The GitHub repository AleHdzB/IA2 contains a labelled image folder "A10-KnowledgeTranfer" with 2 categories: fish, tiger. Examples follow, each with its label.

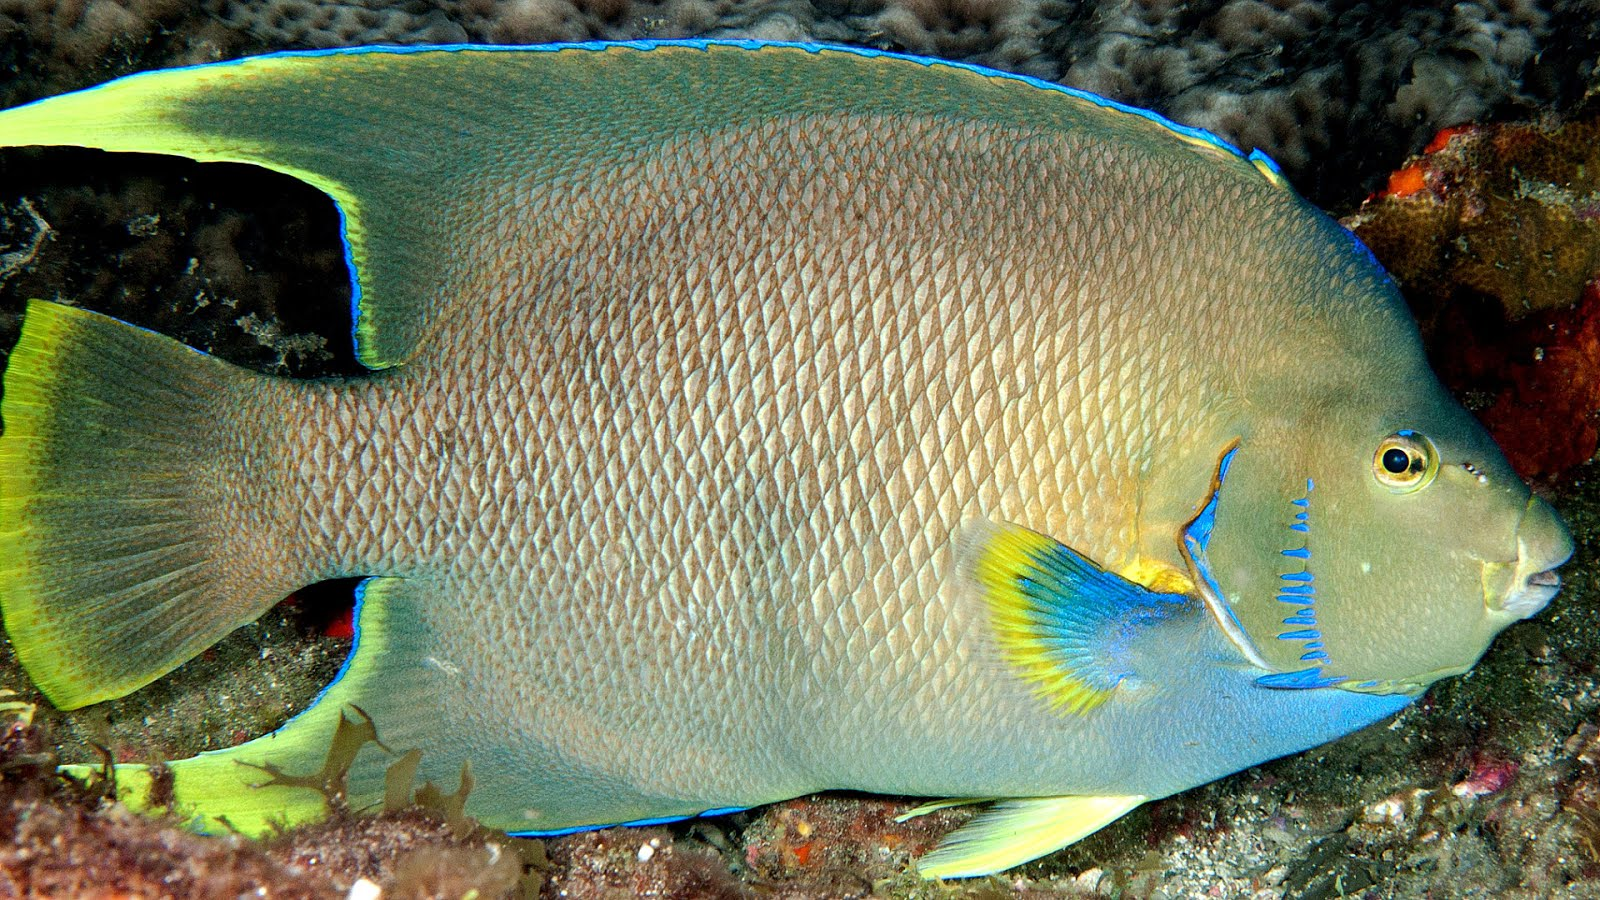
Label: fish

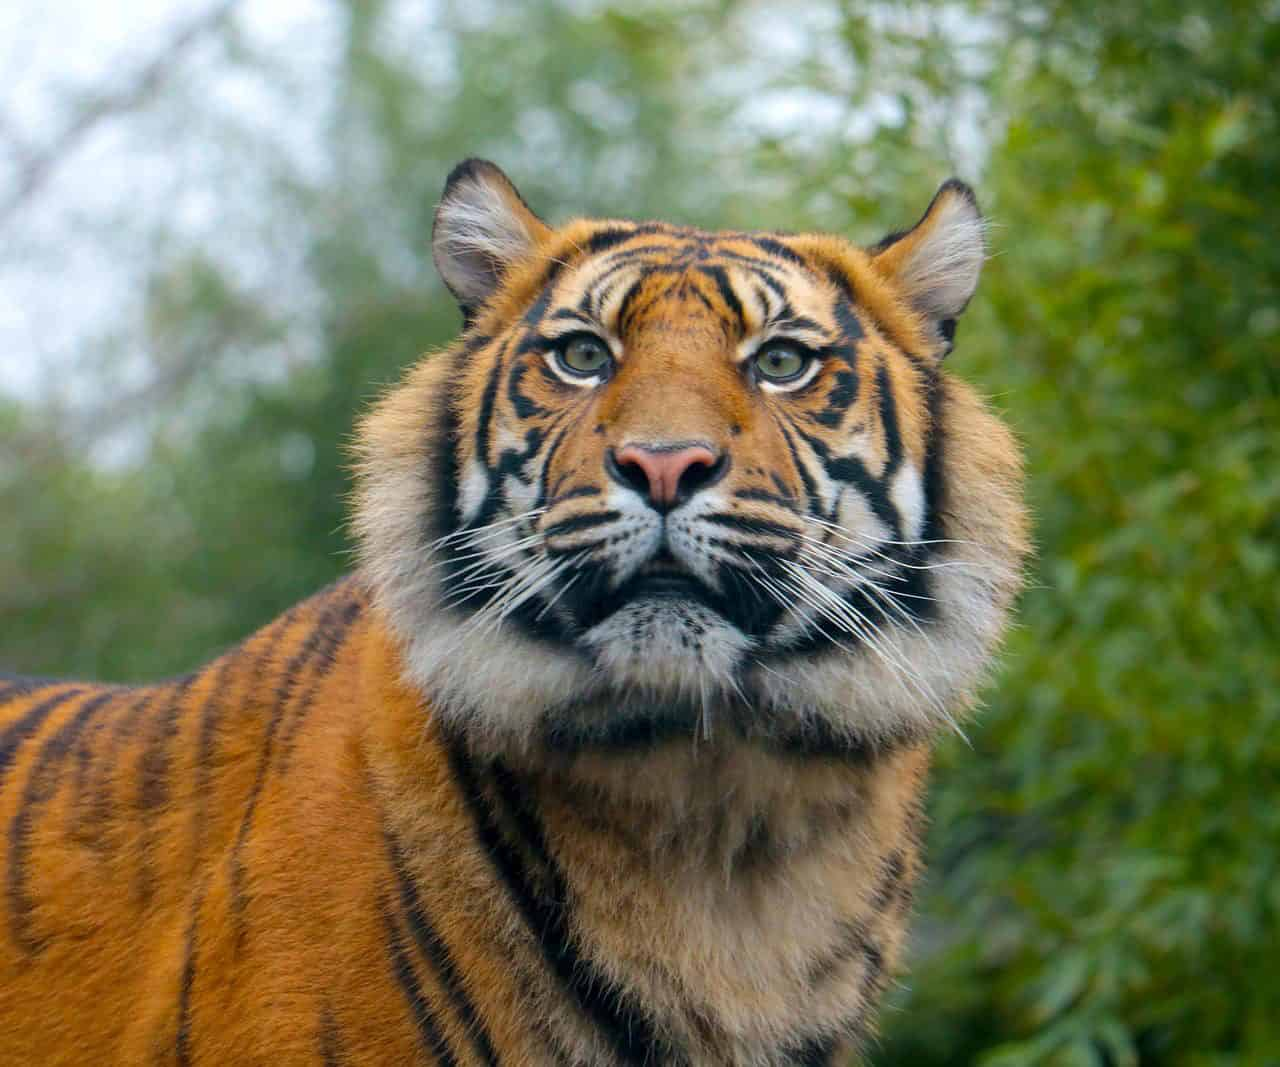
Label: tiger

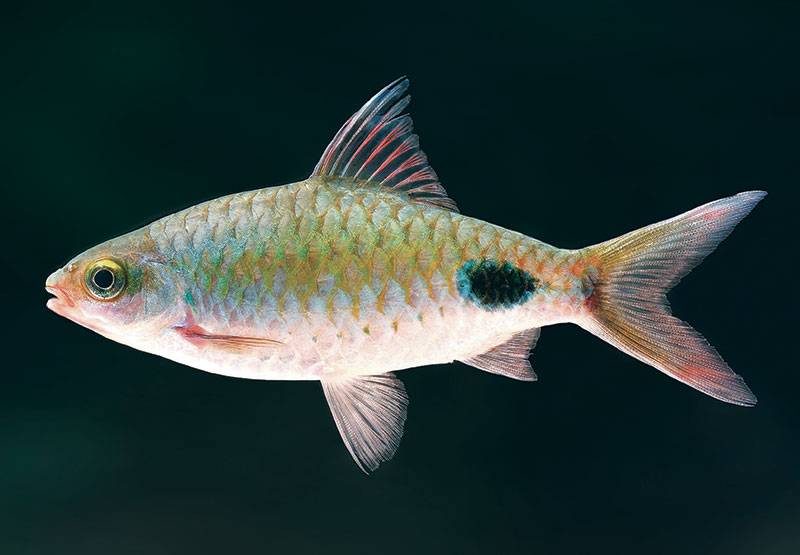
Label: fish

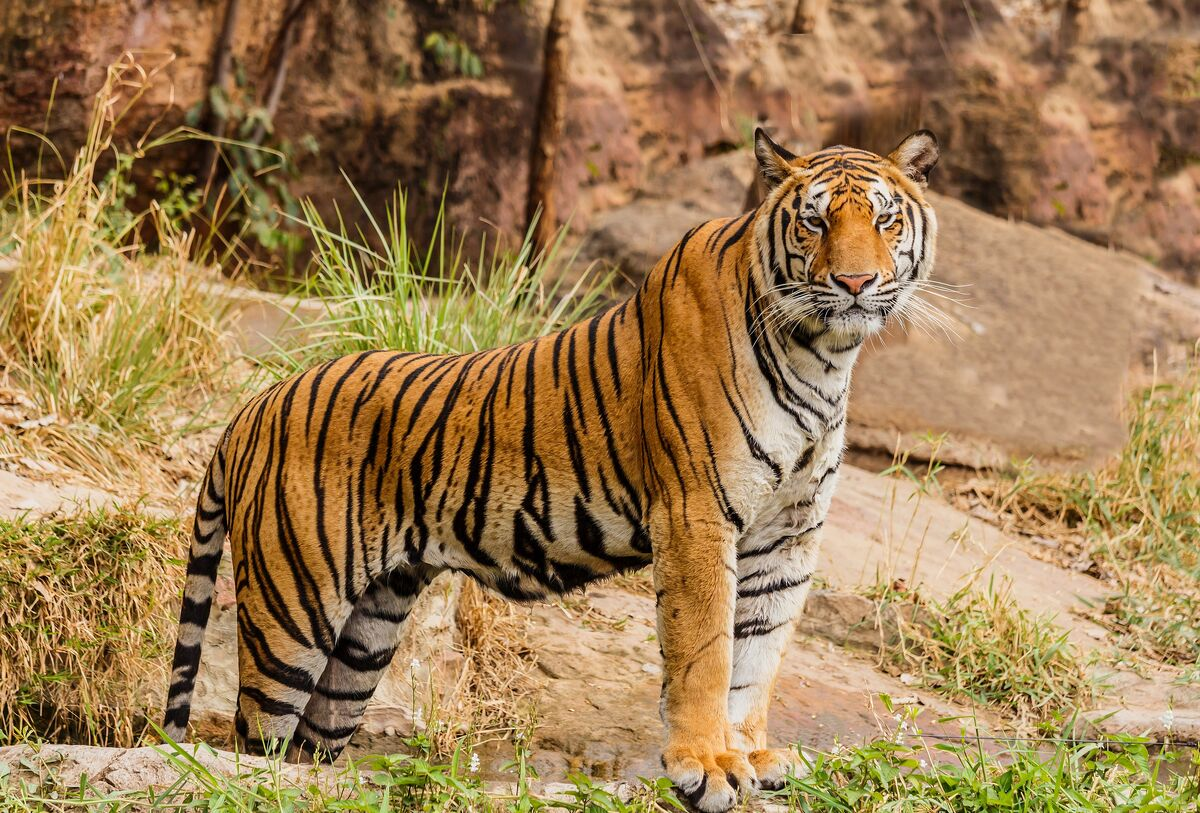
Label: tiger

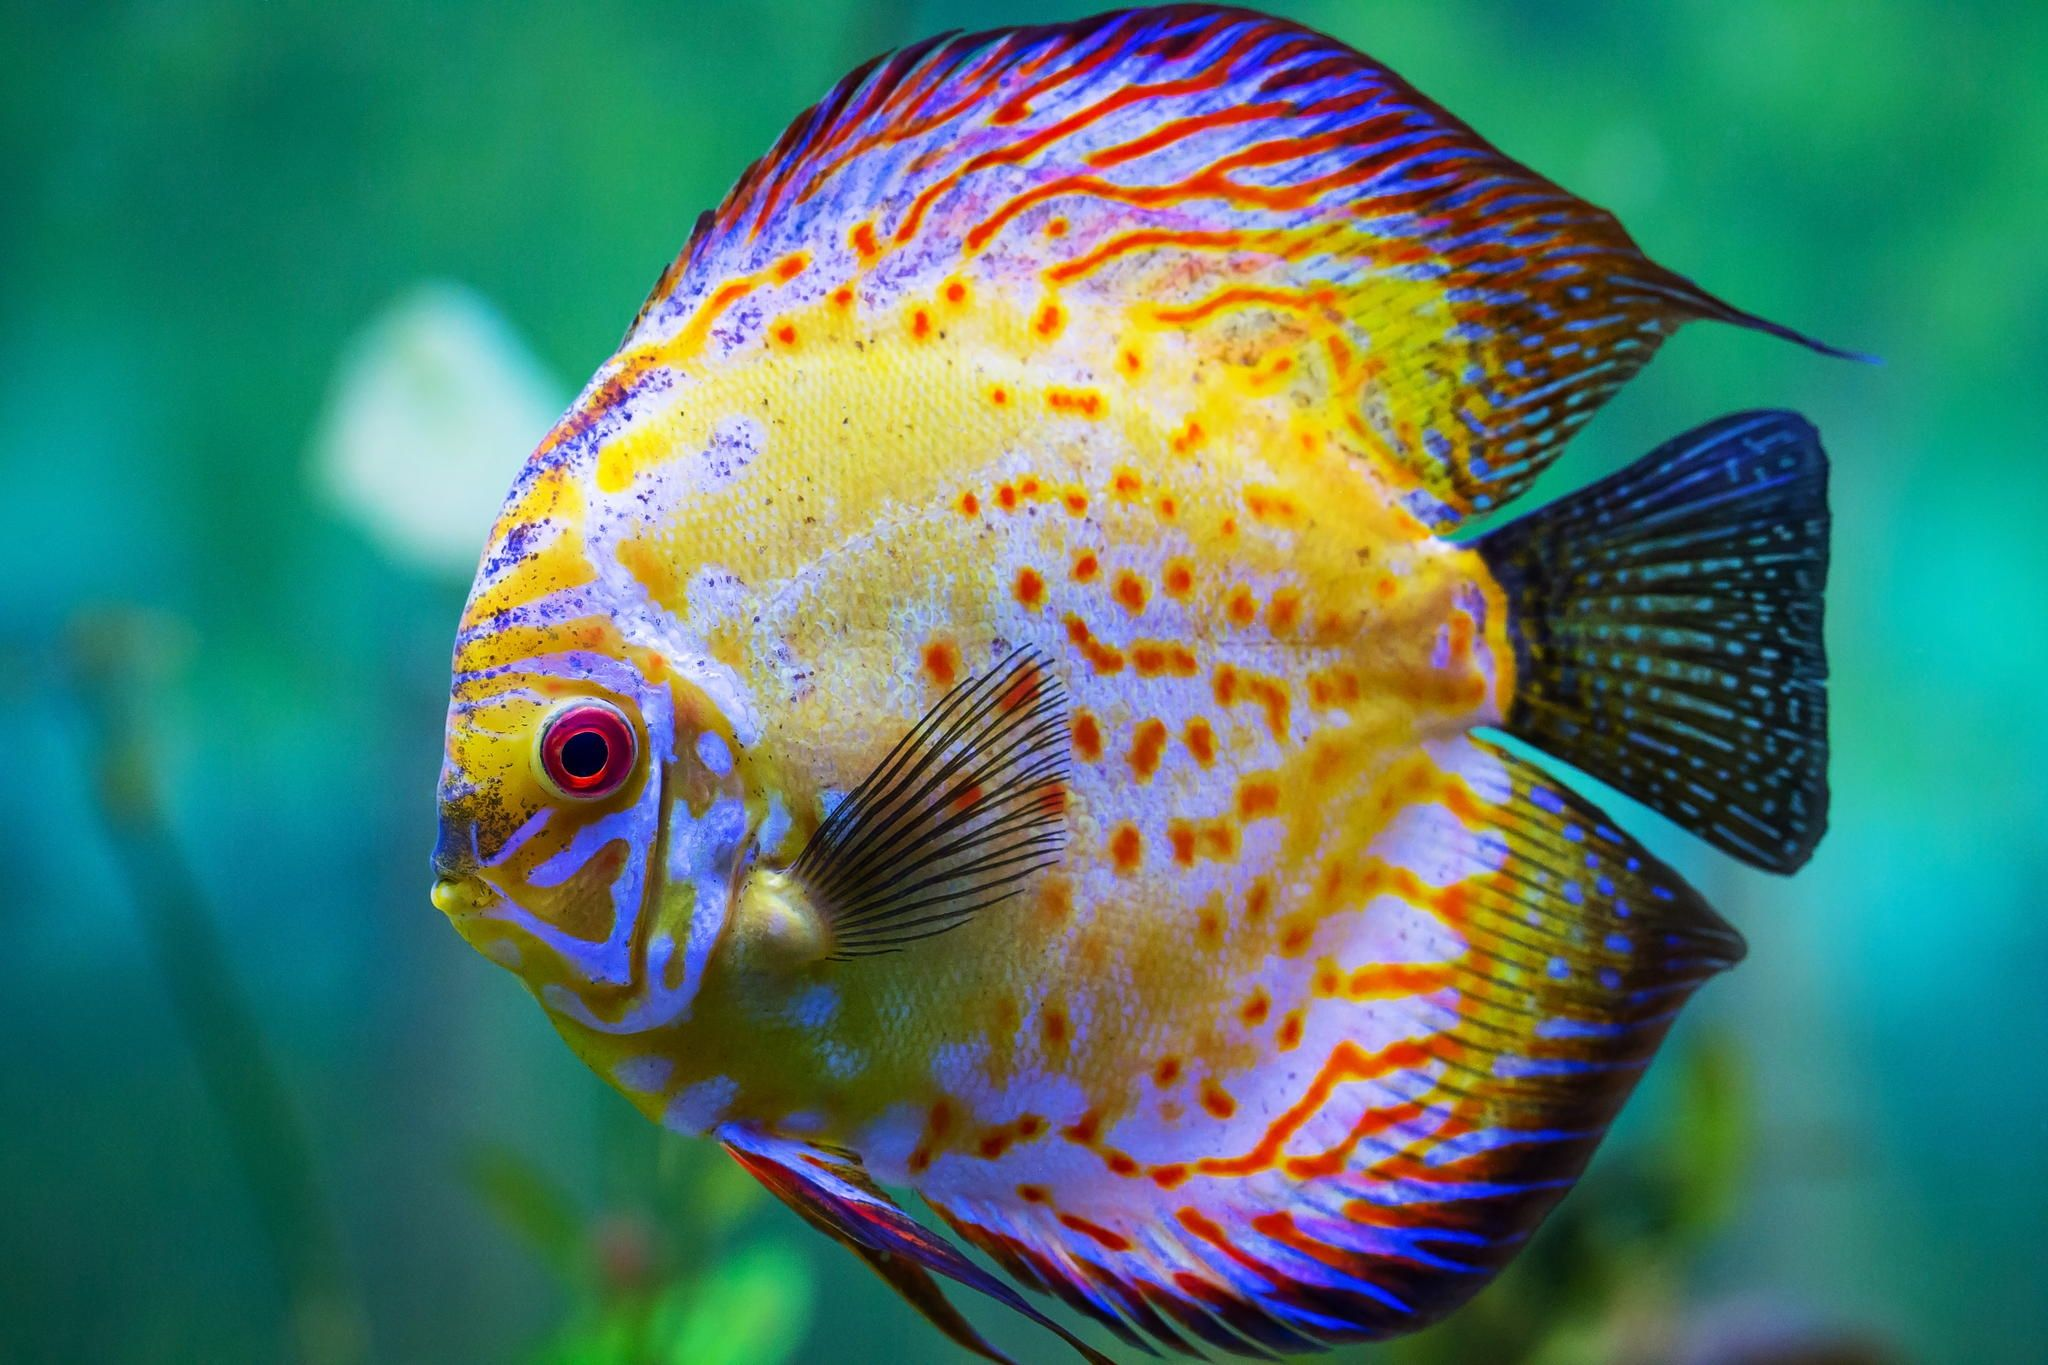
Label: fish

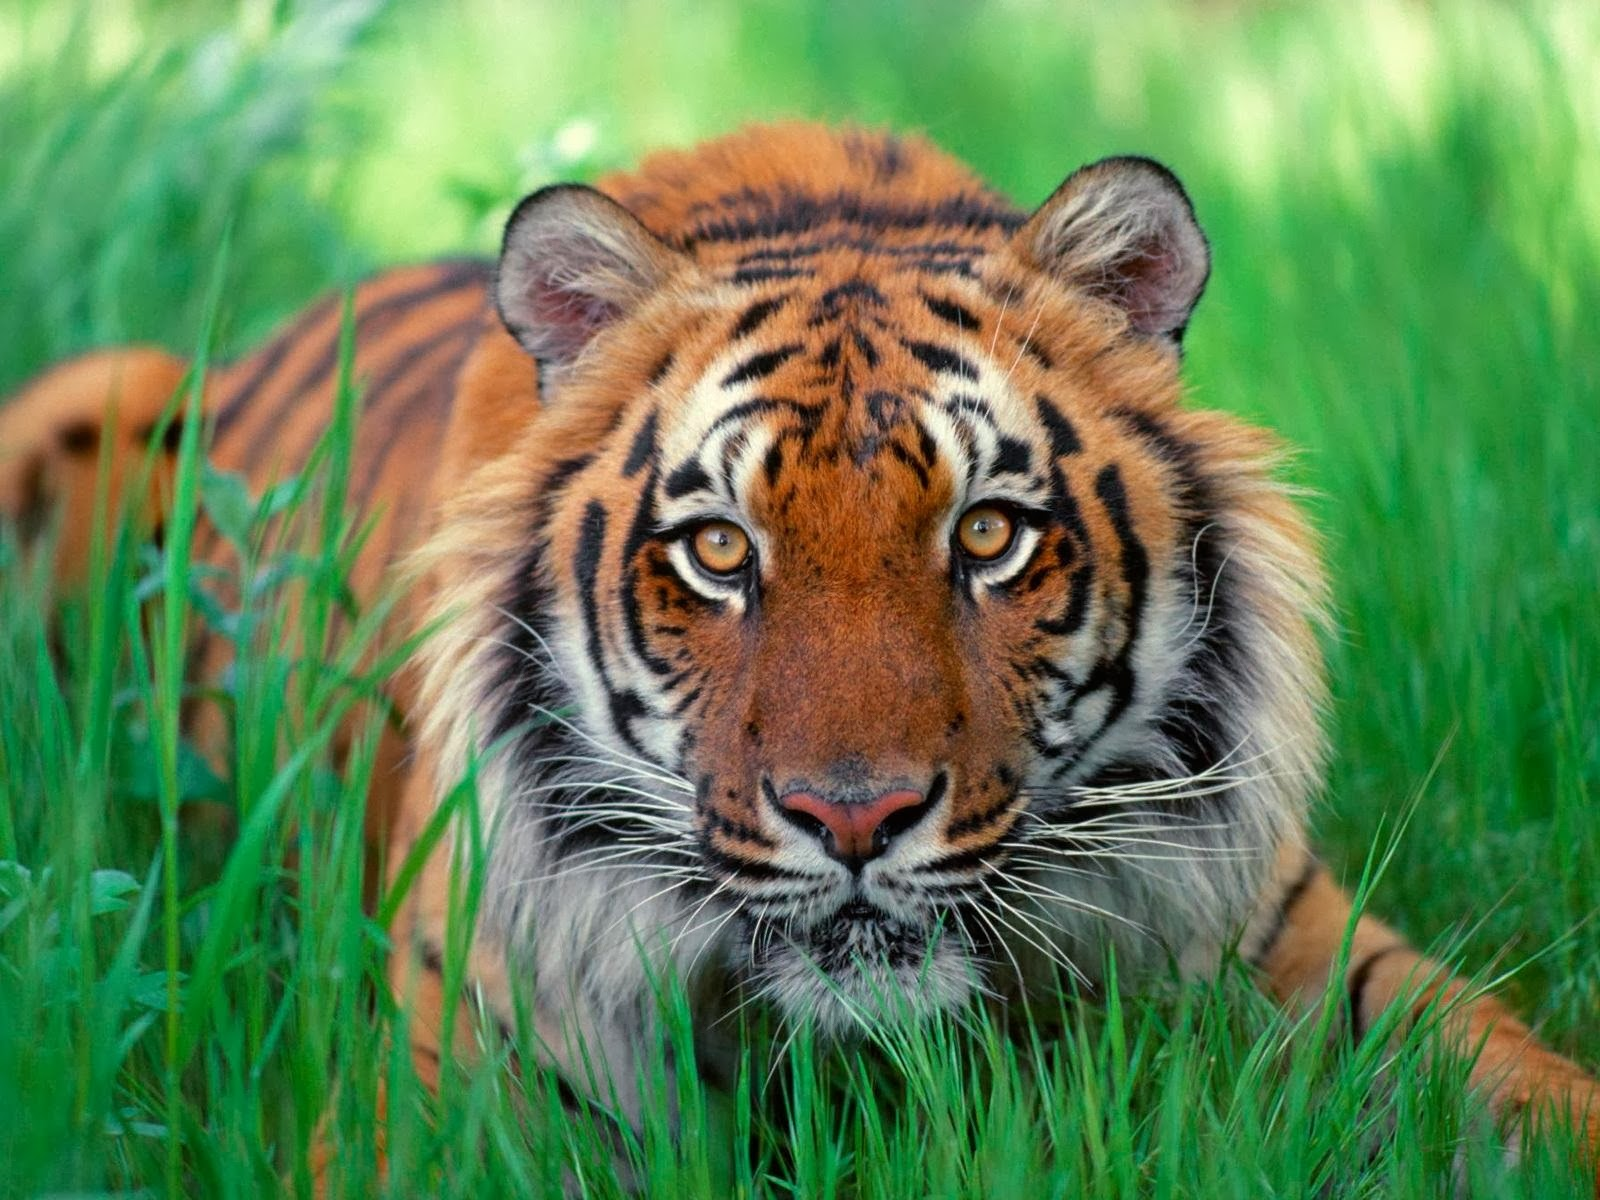
Label: tiger
